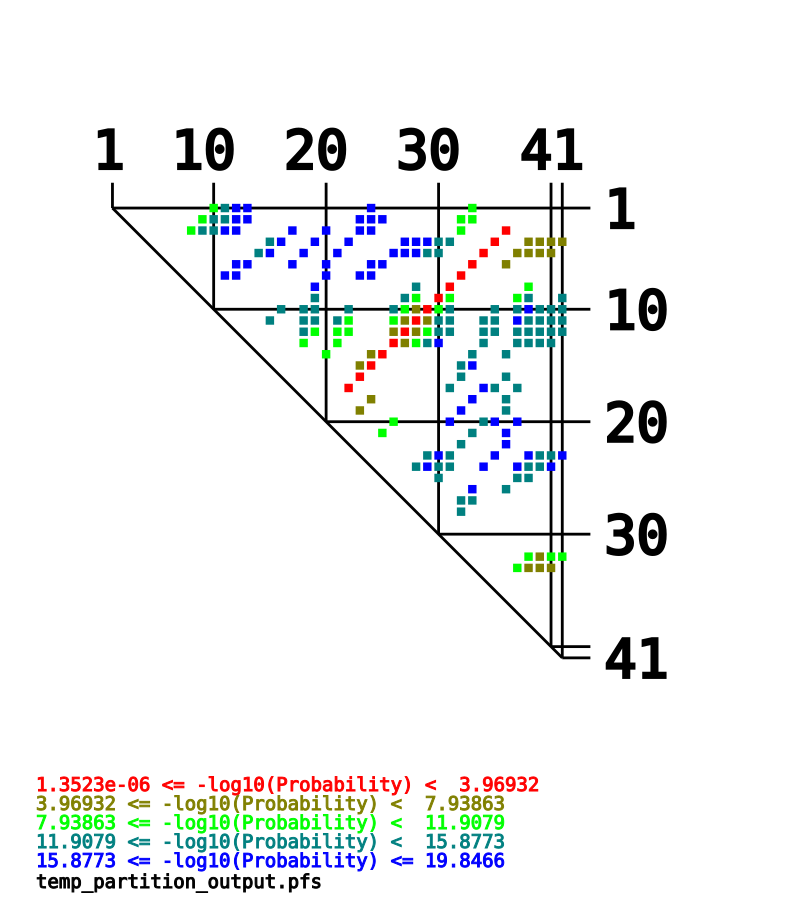

Values plotted in this chart, from the file beside it:
-log10(Probability), bp_res1, bp_base1, bp_res2, bp_base2, prob
10.88, 0, A, 9, U, 1.3280058862437321e-11
14.07, 0, A, 10, U, 8.605973411928206e-15
16.09, 0, A, 11, U, 8.135795056053947e-17
16.99, 0, A, 12, U, 1.0153131241457585e-17
19.85, 0, A, 23, U, 1.4236394038164925e-20
9.035, 0, A, 32, U, 9.224014988689847e-10
10.39, 1, G, 8, C, 4.055085354483843e-11
13.7, 1, G, 9, U, 2.0141879803932032e-14
15.57, 1, G, 10, U, 2.697118326494933e-16
16.26, 1, G, 11, U, 5.4676411072916875e-17
16.96, 1, G, 12, U, 1.0879276133832896e-17
19.42, 1, G, 22, U, 3.7818125611095075e-20
16.63, 1, G, 23, U, 2.355049283896009e-17
17.03, 1, G, 24, C, 9.338991927414341e-18
9.909, 1, G, 31, U, 1.2325087183145934e-10
8.303, 1, G, 32, U, 4.977829303698453e-09
10.04, 2, G, 7, C, 9.053155916484836e-11
13.43, 2, G, 8, C, 3.68553041852479e-14
15.54, 2, G, 9, U, 2.867477375581313e-16
16.02, 2, G, 10, U, 9.622767660923992e-17
16.52, 2, G, 11, U, 3.012312333777603e-17
15.95, 2, G, 16, U, 1.124604973966927e-16
18.75, 2, G, 19, U, 1.7627876532324055e-19
16.38, 2, G, 22, U, 4.159106104940219e-17
17.1, 2, G, 23, U, 7.890417802871648e-18
8.969, 2, G, 31, U, 1.0730995184984133e-09
0.01713, 2, G, 35, U, 0.9613
15.87, 3, U, 14, A, 1.34462134153449e-16
15.95, 3, U, 15, A, 1.1264190846286355e-16
18.32, 3, U, 18, G, 4.801755030139799e-19
16.33, 3, U, 21, A, 4.658005532200279e-17
16.47, 3, U, 26, G, 3.3814268747382717e-17
17.76, 3, U, 27, G, 1.7518624342085684e-18
16.46, 3, U, 28, A, 3.5067111964647624e-17
14.23, 3, U, 29, G, 5.8789531599607534e-15
12.06, 3, U, 30, G, 8.627798624883703e-13
0.002805, 3, U, 34, A, 0.9936
5.528, 3, U, 37, G, 2.9636710646223072e-06
5.53, 3, U, 38, A, 2.948695995562669e-06
6.104, 3, U, 39, A, 7.86538526062345e-07
7.213, 3, U, 40, G, 6.118289180058134e-08
15.85, 4, U, 13, G, 1.3992650927815852e-16
15.96, 4, U, 14, A, 1.1012856999410701e-16
18.14, 4, U, 17, A, 7.301296749459633e-19
16.32, 4, U, 20, G, 4.77199522026883e-17
16.36, 4, U, 25, A, 4.330120677380057e-17
17.87, 4, U, 26, G, 1.3567505302998626e-18
16.65, 4, U, 27, G, 2.2413000457823305e-17
14.9, 4, U, 28, A, 1.2519875206248813e-15
13.02, 4, U, 29, G, 9.613908844638168e-14
0.0005909, 4, U, 33, A, 0.9986
5.807, 4, U, 36, G, 1.5585114597637427e-06
5.649, 4, U, 37, G, 2.2453807755857355e-06
6.403, 4, U, 38, A, 3.9547587899638817e-07
7.38, 4, U, 39, A, 4.164951993867054e-08
16.76, 5, G, 11, U, 1.732207840428832e-17
15.88, 5, G, 12, U, 1.3149220253462485e-16
18.21, 5, G, 16, U, 6.151768727098702e-19
16.91, 5, G, 19, U, 1.235378389654545e-17
19.39, 5, G, 23, U, 4.041103745134908e-20
... 150 more rows
